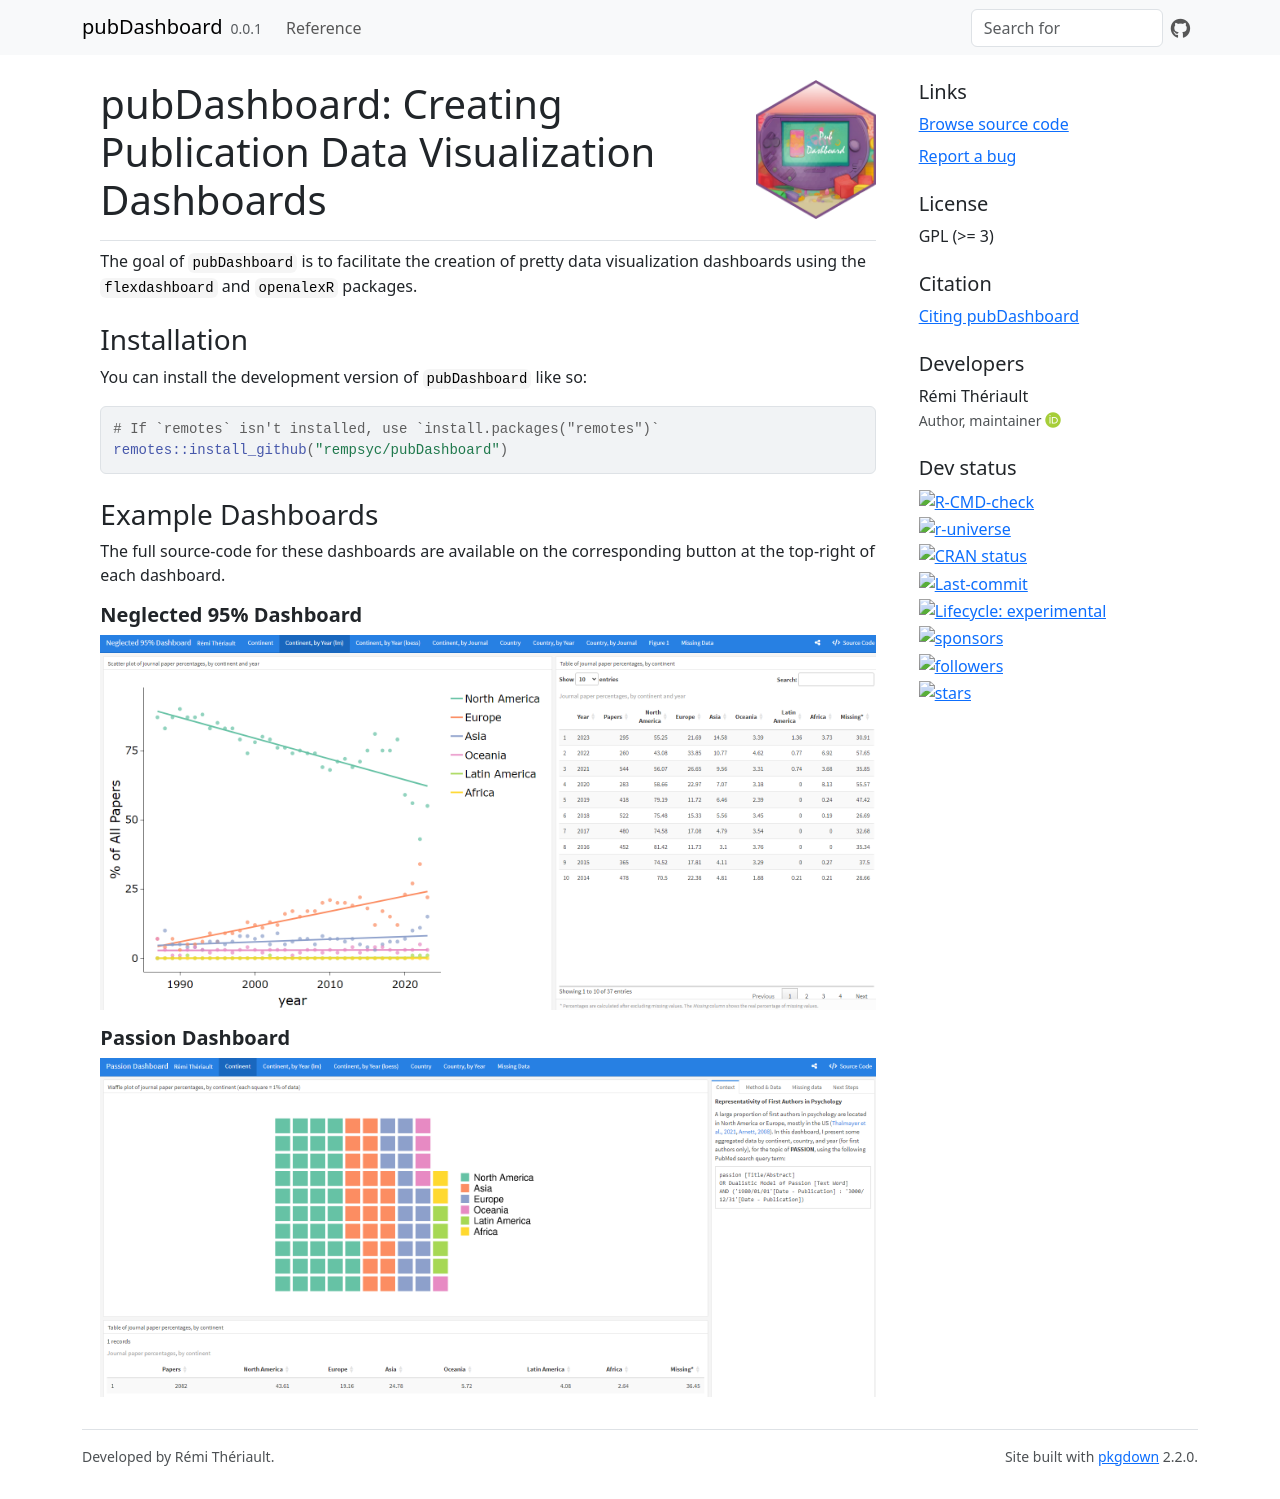

repository: rempsyc/pubDashboard · page: index.html · generator: jekyll


<!-- README.md is generated from README.Rmd. Please edit that file -->

# pubDashboard: Creating Publication Data Visualization Dashboards <img src='man/figures/logo.png' align="right" height="139" style="float:right; height:200px;" />

<!-- badges: start -->

[![R-CMD-check](https://github.com/rempsyc/pubDashboard/actions/workflows/R-CMD-check.yaml/badge.svg)](https://github.com/rempsyc/pubDashboard/actions)
[![r-universe](https://rempsyc.r-universe.dev/badges/pubDashboard)](https://rempsyc.r-universe.dev/ui/#package:pubDashboard)
[![CRAN
status](https://www.r-pkg.org/badges/version/pubDashboard)](https://CRAN.R-project.org/package=pubDashboard)
[![Last-commit](https://img.shields.io/github/last-commit/rempsyc/pubDashboard)](https://github.com/rempsyc/pubDashboard/commits/main)
[![Lifecycle:
experimental](https://img.shields.io/badge/lifecycle-experimental-orange.svg)](https://lifecycle.r-lib.org/articles/stages.html#experimental)
[![sponsors](https://img.shields.io/github/sponsors/rempsyc)](https://github.com/sponsors/rempsyc)
[![followers](https://img.shields.io/github/followers/rempsyc?style=social)](https://github.com/rempsyc?tab=followers)
[![stars](https://img.shields.io/github/stars/rempsyc/pubDashboard?style=social)](https://github.com/rempsyc/pubDashboard/stargazers)
<!-- badges: end -->

The goal of `pubDashboard` is to facilitate the creation of pretty data
visualization dashboards using the `flexdashboard` and `openalexR`
packages.

## Installation

You can install the development version of `pubDashboard` like so:

``` r
# If `remotes` isn't installed, use `install.packages("remotes")`
remotes::install_github("rempsyc/pubDashboard")
```

## Example Dashboards

The full source-code for these dashboards are available on the
corresponding button at the top-right of each dashboard.

### Neglected 95% Dashboard

[![](man/figures/n95.png)](https://remi-theriault.com/dashboards/neglected_95)

### Passion Dashboard

[![](man/figures/passion.png)](https://remi-theriault.com/dashboards/passion)
